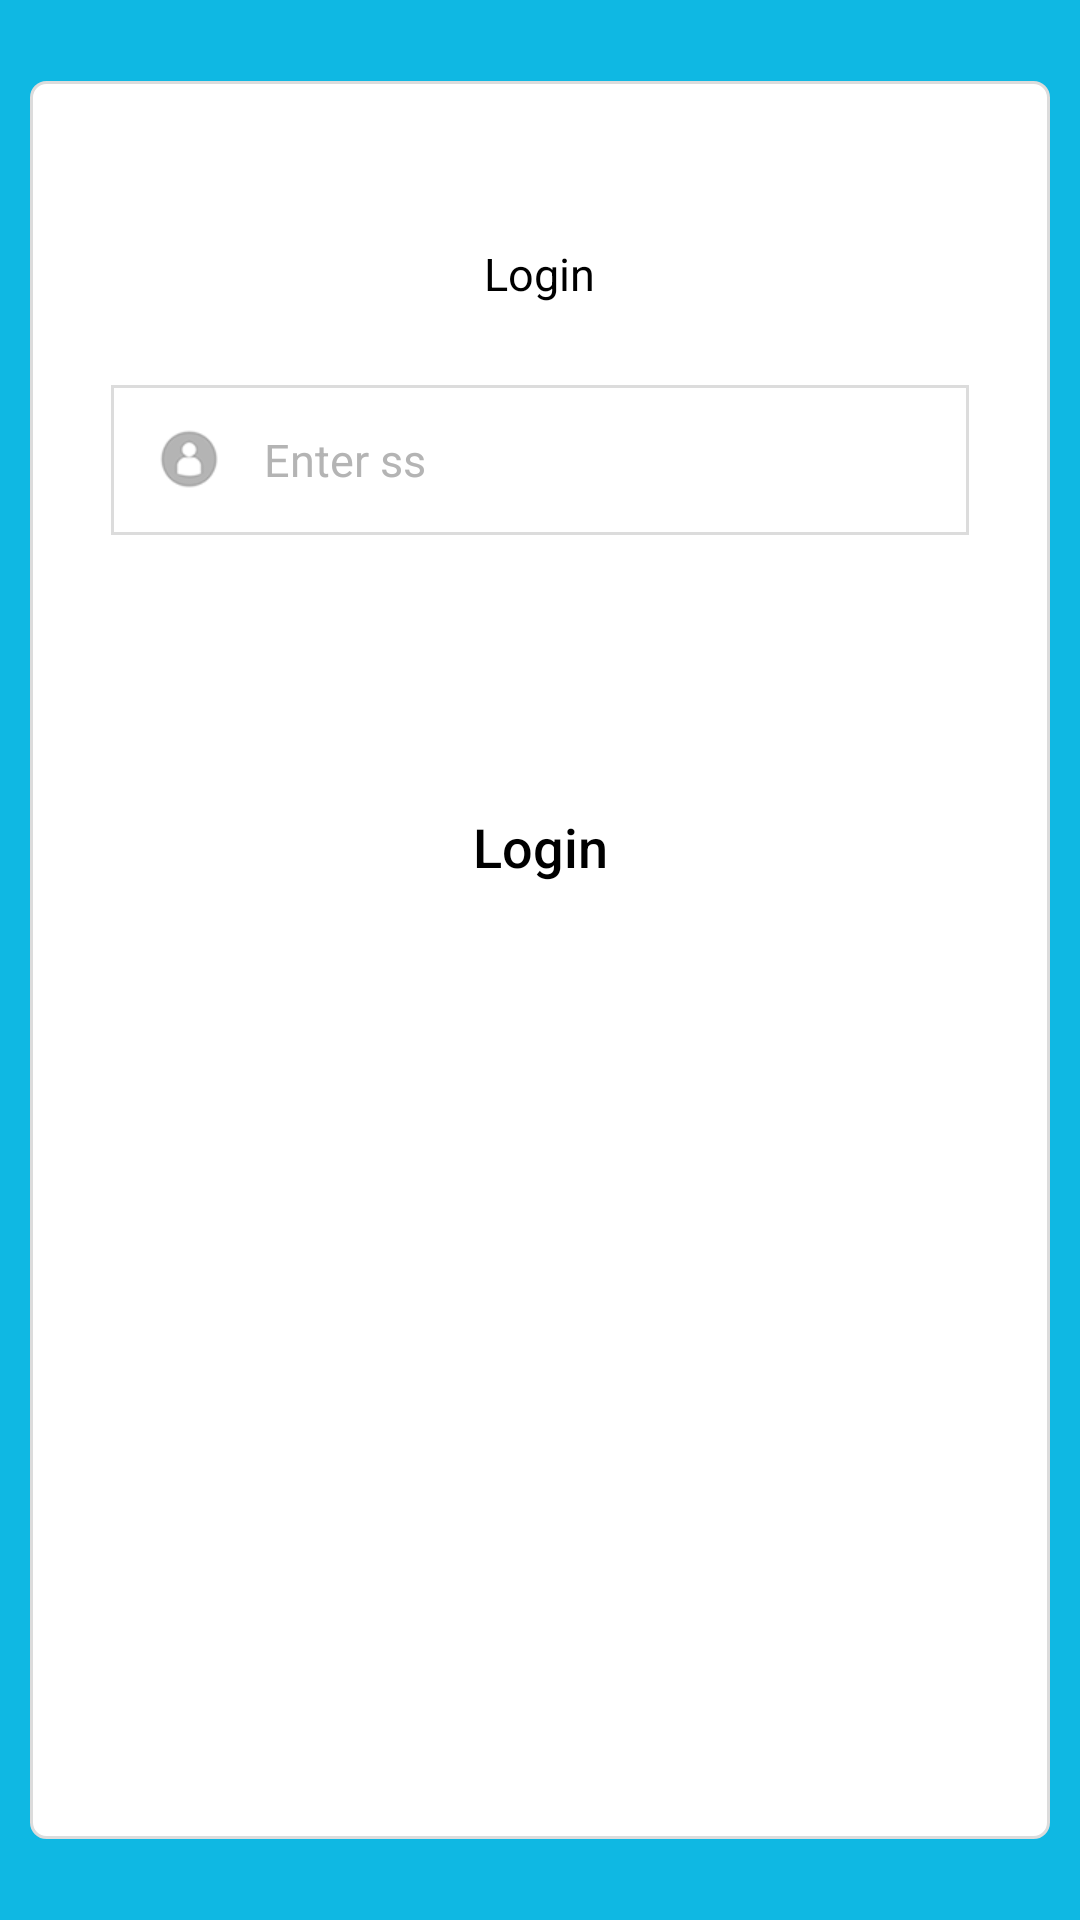

Write the Android layout XML for this screen, with the resource values it uses.
<!-- AndroidManifest.xml: activity theme Theme.AppCompat -->
<!-- res/layout/activity_login.xml -->
<?xml version="1.0" encoding="utf-8"?>
<RelativeLayout xmlns:android="http://schemas.android.com/apk/res/android"
    xmlns:wheel="http://schemas.android.com/apk/res-auto"
    android:layout_width="match_parent"
    android:layout_height="match_parent"
    android:background="@color/color_task_status_blue"
    android:fitsSystemWindows="true"
    android:orientation="vertical">


    <RelativeLayout
        android:layout_width="match_parent"
        android:layout_height="match_parent"
        android:layout_marginBottom="@dimen/size20"
        android:layout_marginLeft="@dimen/dim_padding10"
        android:layout_marginRight="@dimen/dim_padding10"
        android:layout_marginTop="@dimen/size20"
        android:background="@drawable/rounded_rectangle_shape">

        <ImageView
            android:id="@+id/logo"
            android:layout_width="wrap_content"
            android:layout_height="wrap_content"
            android:layout_centerHorizontal="true"
            android:layout_marginTop="@dimen/size20"
            android:gravity="center"
            android:src="@drawable/ic_launcher_foreground" />

        <TextView
            android:id="@+id/lblLogin"
            android:layout_width="wrap_content"
            android:layout_height="wrap_content"
            android:layout_below="@+id/logo"
            android:layout_centerHorizontal="true"
            android:layout_marginTop="@dimen/size20"
            android:gravity="center"
            android:text="@string/PFCommonLogin"
            android:textColor="@color/black"
            android:textSize="@dimen/standard_text_size"/>

        <RelativeLayout
            android:id="@+id/rlEnterAs"
            android:layout_width="match_parent"
            android:layout_height="50dp"
            android:layout_below="@+id/lblLogin"
            android:layout_centerHorizontal="true"
            android:gravity="center_vertical"
            android:text="@string/CommonEnterAs"
            android:layout_margin="@dimen/size20"
            android:orientation="vertical"
            android:paddingLeft="@dimen/activity_horizontal_margin"
            android:paddingRight="@dimen/activity_horizontal_margin"
            android:background="@drawable/rounded_rectangle_shape_gray_border">

            <ImageView
                android:id="@+id/ivEnterAsIcon"
                android:layout_width="wrap_content"
                android:layout_height="wrap_content"
                android:gravity="center_vertical"
                android:src="@drawable/ic_thread">

            </ImageView>

            <TextView
                android:id="@+id/tvEnterAs"
                android:layout_width="match_parent"
                android:layout_height="wrap_content"
                android:layout_toRightOf="@+id/ivEnterAsIcon"
                android:layout_toLeftOf="@+id/ivUpDownIcon"
                android:gravity="left|center_vertical"
                android:paddingLeft="@dimen/dim_padding5"
                android:paddingRight="@dimen/dim_padding5"
                android:layout_marginLeft="@dimen/dim_padding10"
                android:text="Enter ss"
                android:textColor="@color/darkGrey"
                android:textSize="@dimen/standard_text_size" />

            <ImageView
                android:id="@+id/ivUpDownIcon"
                android:layout_width="wrap_content"
                android:layout_height="wrap_content"
                android:layout_alignParentRight="true"
                android:src="@drawable/show_more">

            </ImageView>
        </RelativeLayout>

        <LinearLayout
            android:id="@+id/buttonLayout"
            android:layout_width="match_parent"
            android:layout_height="wrap_content"
            android:layout_below="@+id/rlEnterAs"
            android:layout_marginTop="@dimen/size40"
            android:layout_marginLeft="@dimen/dim_padding10"
            android:layout_marginRight="@dimen/dim_padding10"
            android:gravity="center"
            android:orientation="vertical"
            android:paddingLeft="@dimen/activity_horizontal_margin"
            android:paddingRight="@dimen/activity_horizontal_margin">

            <Button
                android:id="@+id/btnLogin"
                android:layout_width="match_parent"
                android:layout_height="wrap_content"
                android:layout_centerInParent="true"
                android:layout_marginLeft="10dp"
                android:layout_marginRight="10dp"
                android:background="@drawable/round_btn_drawable_white"
                android:text="@string/PFCommonLogin"
                android:textAllCaps="false"
                android:textColor="@color/black"
                android:textSize="@dimen/dim_leftpanel_default_textsize_large" />

            <TextView
                android:id="@+id/tvOr"
                android:layout_width="wrap_content"
                android:layout_height="wrap_content"
                android:layout_centerHorizontal="true"
                android:gravity="center"
                android:text="@string/CommonForgotPassword"
                android:textColor="@color/white"
                android:textSize="@dimen/dim_leftpanel_default_textsize_large"
                android:visibility="gone" />

            <TextView
                android:id="@+id/tvLblBottom"
                android:layout_width="wrap_content"
                android:layout_height="wrap_content"
                android:layout_centerHorizontal="true"
                android:gravity="center"
                android:text="hindi text"
                android:textColor="@color/white"
                android:textSize="@dimen/dim_leftpanel_default_textsize_large"
                android:visibility="visible" />
        </LinearLayout>

    </RelativeLayout>


    <ProgressBar
        android:id="@+id/loading"
        android:layout_width="80dp"
        android:layout_height="80dp"
        android:layout_centerInParent="true"
        android:layout_gravity="center"
        android:visibility="gone"
 />

</RelativeLayout>
<!-- resources referenced by this layout -->
<resources>
  <color name="black">#000000</color>
  
      
      //business_trip
  <color name="color_task_status_blue">#0fb8e3</color>
  <color name="darkGrey">#B4B4B4</color>
      //--------------------------------------------- END --------------------------------------------------------
  <color name="white">#ffffff</color>
  <dimen name="activity_horizontal_margin">16dp</dimen>
  <dimen name="dim_leftpanel_default_textsize_large">18sp</dimen>
  <dimen name="dim_padding10">10dp</dimen>
  <dimen name="dim_padding5">5dp</dimen>
  <dimen name="size20">20dp</dimen>
  <dimen name="size40">50dp</dimen>
  <dimen name="standard_text_size">15sp</dimen>
  <!-- drawable ic_thread: png bitmap (drawable-xhdpi, 2775 bytes) -->
  <!-- drawable round_btn_drawable_white (drawable) -->
  <?xml version="1.0" encoding="utf-8"?>
  <layer-list xmlns:android="http://schemas.android.com/apk/res/android">
      <item android:id="@+id/shape_id">
          <shape android:shape="rectangle">
              <corners android:radius="@dimen/search_widght_corner_radius" />
              <solid android:color="#00000000" />
              <stroke
                  android:width="1dp"
                  android:color="@color/white" />
          </shape>
      </item>
  </layer-list>
  <!-- drawable rounded_rectangle_shape (drawable) -->
  <?xml version="1.0" encoding="utf-8"?>
  <shape xmlns:android="http://schemas.android.com/apk/res/android"
      android:shape="rectangle" >
  
      <stroke
          android:width="1dp"
          android:color="@color/lightGrey" />
  
      <corners android:radius="@dimen/search_widght_corner_radius" />
      <solid android:color="@color/white" />
  
  </shape>
  <!-- drawable rounded_rectangle_shape_gray_border (drawable) -->
  <?xml version="1.0" encoding="utf-8"?>
  <shape xmlns:android="http://schemas.android.com/apk/res/android"
      android:shape="rectangle">
  
      <stroke
          android:width="1dp"
          android:color="@color/lightGrey" />
  
      <corners
          android:Radius="@dimen/profile_textview_left_radius" />
      <solid android:color="@color/white" />
  
  </shape>
  <!-- drawable show_more: png bitmap (drawable-xhdpi, 260 bytes) -->
  <string name="CommonEnterAs">Enter as</string>
  <string name="CommonForgotPassword">Forgot Password?</string>
  <string name="PFCommonLogin">Login</string>
  <dimen name="search_widght_corner_radius">5dp</dimen>
  <color name="lightGrey">#DCDCDC</color> // for Loading or Divider line replace by lightGreyLoading
  <dimen name="profile_textview_left_radius">5dp</dimen>
</resources>
